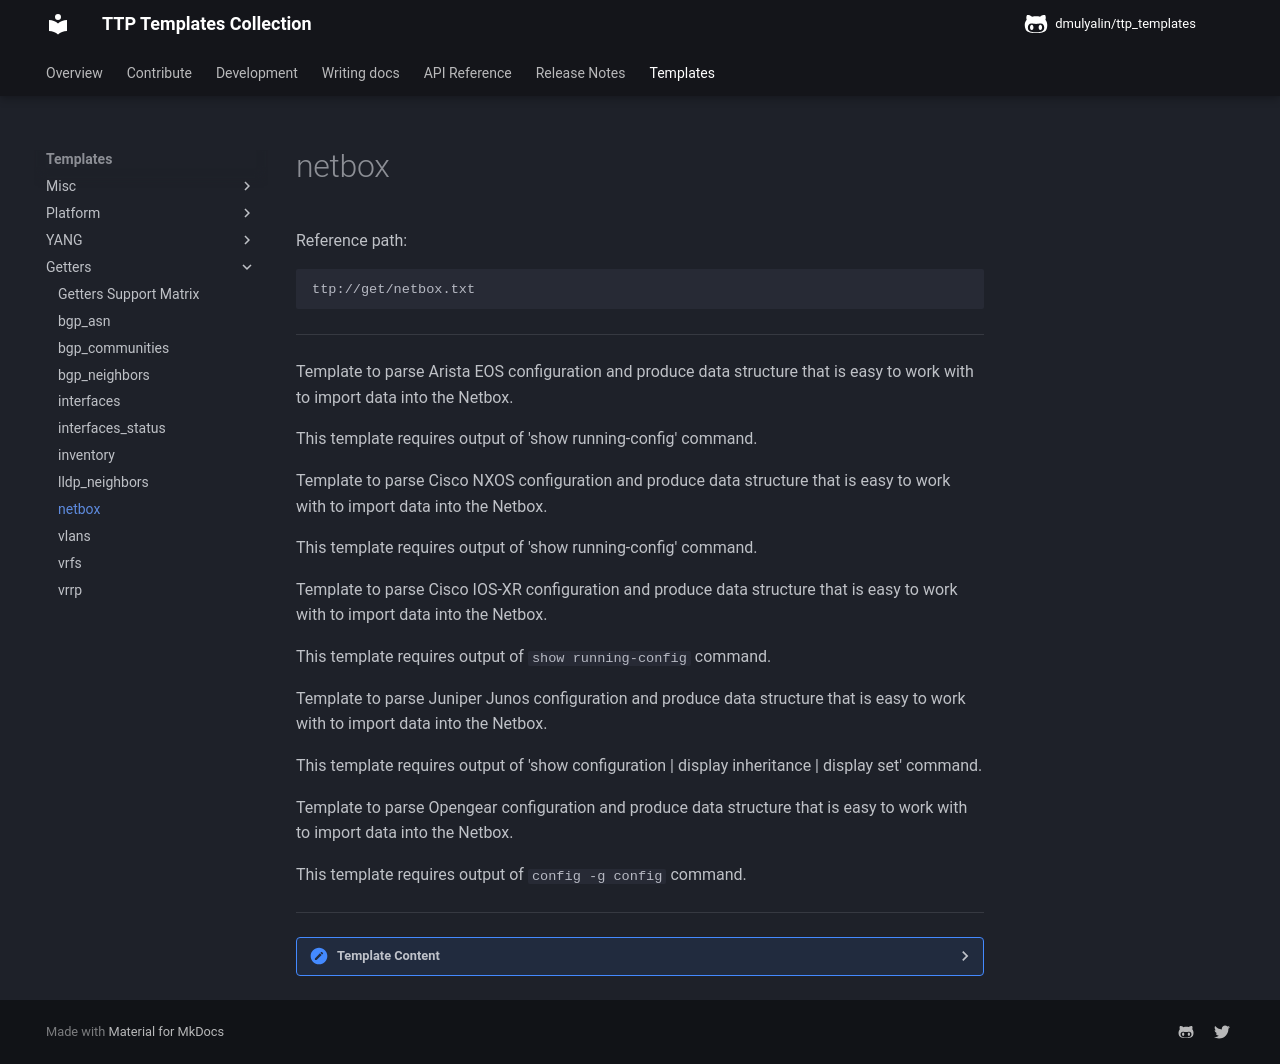

repository: dmulyalin/ttp_templates · page: ttp_templates/get.netbox/index.html · generator: mkdocs

Reference path:
```
ttp://get/netbox.txt
```

---



Template to parse Arista EOS configuration and produce data structure
that is easy to work with to import data into the Netbox.

This template requires output of 'show running-config' command.



Template to parse Cisco NXOS configuration and produce data structure
that is easy to work with to import data into the Netbox.

This template requires output of 'show running-config' command.



Template to parse Cisco IOS-XR configuration and produce data structure
that is easy to work with to import data into the Netbox.

This template requires output of `show running-config` command.



Template to parse Juniper Junos configuration and produce data structure
that is easy to work with to import data into the Netbox.

This template requires output of 'show configuration | display inheritance | display set' command.



Template to parse Opengear configuration and produce data structure
that is easy to work with to import data into the Netbox.

This template requires output of `config -g config` command.



---

<details><summary>Template Content</summary>
```
<template name="netbox" results="per_template">
<doc>
Getter template to parse various data from network devices for import into Netbox. 
Designed to work with [Network Automation Fabric](https://docs.norfablabs.com/) 
[Nornir Service](https://docs.norfablabs.com/workers/nornir/services_nornir_service/) 
[parse TTP task](https://docs.norfablabs.com/workers/nornir/services_nornir_service_tasks_parse/)

Supported platforms:

- Cisco IOS-XR
- Cisco NXOS
- Arista EOS
- Juniper Junos
- Opengear

Returns normalized dictionary.

</doc>

<extend template="ttp://misc/Netbox/parse_arista_eos_config.txt"/>

<extend template="ttp://misc/Netbox/parse_cisco_nxos_config.txt"/>

<extend template="ttp://misc/Netbox/parse_cisco_xr_config.txt"/>

<extend template="ttp://misc/Netbox/parse_juniper_junos_config.txt"/>

<extend template="ttp://misc/Netbox/parse_opengear_config.txt"/>

</template>
```
</details>
